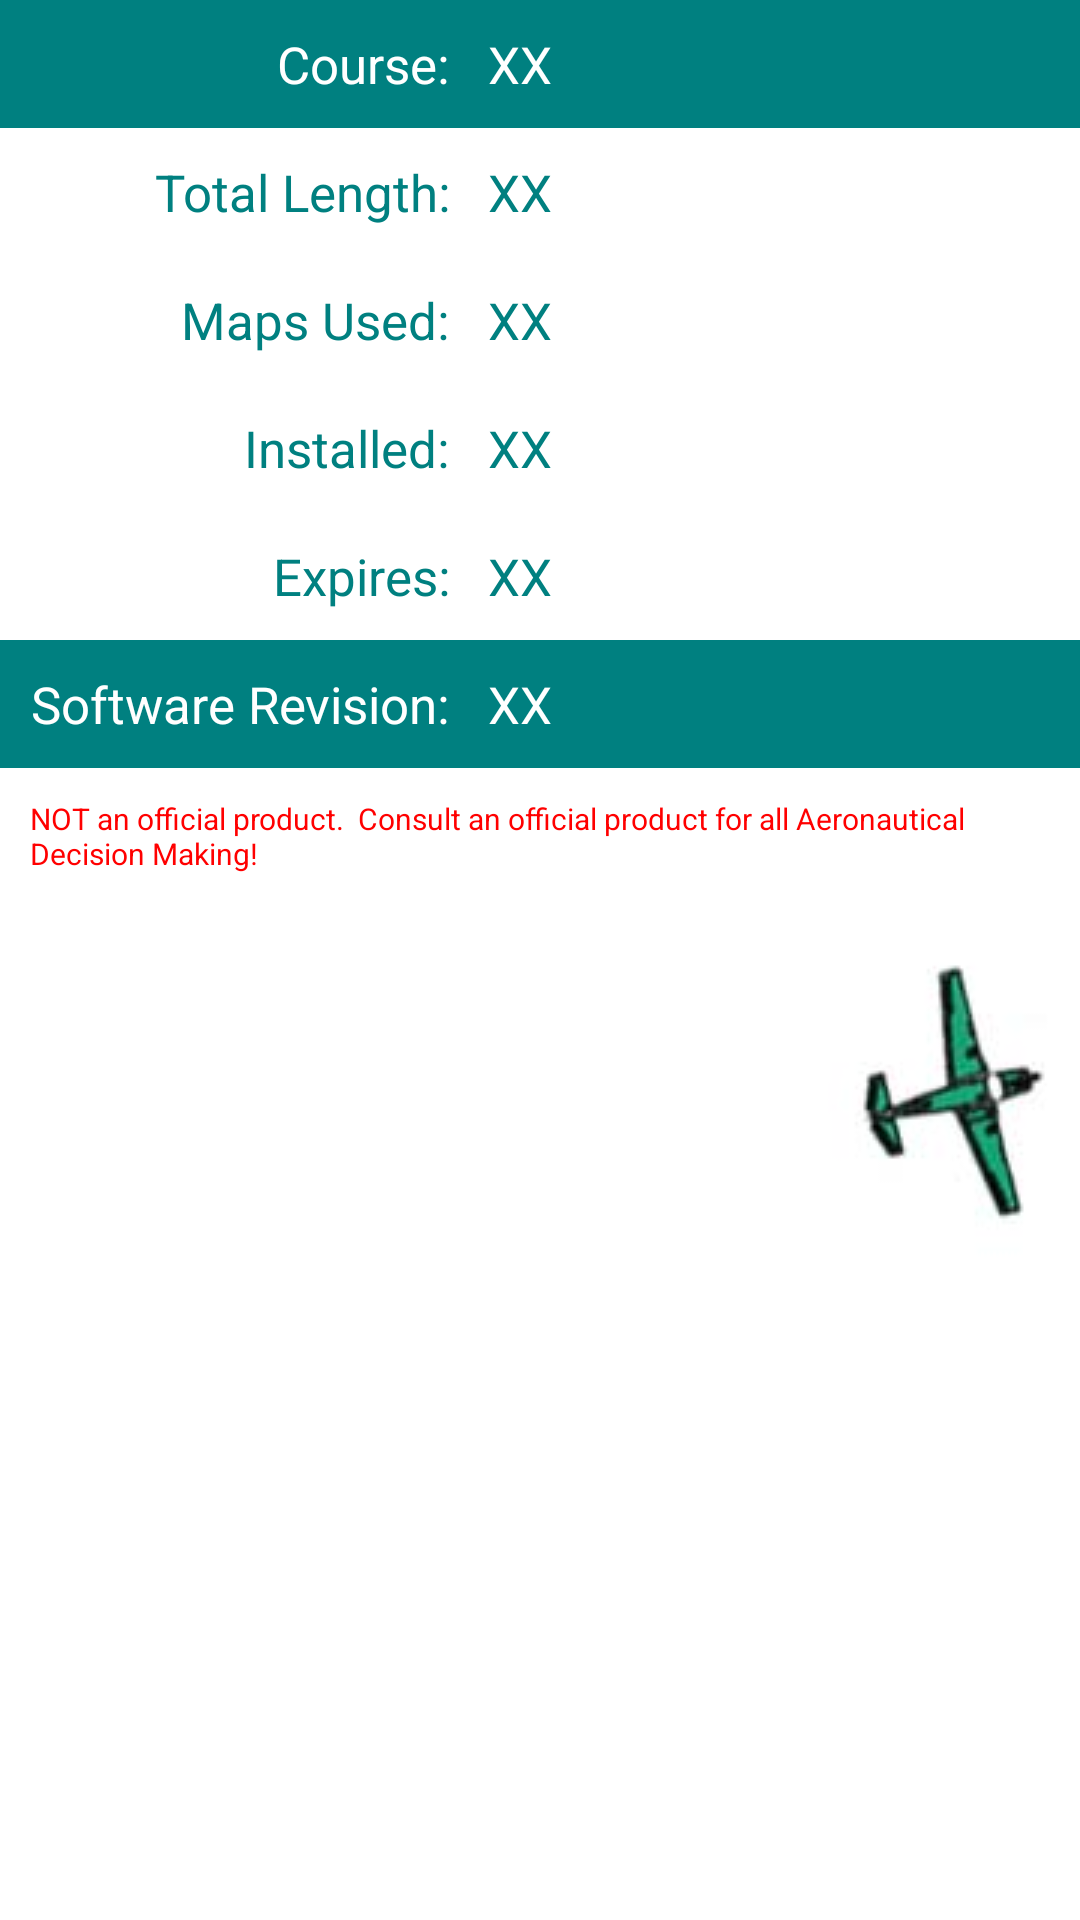

Reconstruct the res/layout file that produces this screen, plus the resources it refers to.
<!-- AndroidManifest.xml: application theme android:Theme.NoTitleBar -->
<!-- res/layout/course.xml -->
<?xml version="1.0" encoding="utf-8"?>
<TableLayout xmlns:android="http://schemas.android.com/apk/res/android"
	    android:layout_width="fill_parent"
	    android:layout_height="fill_parent"
	    android:stretchColumns="1"
	    android:background="#fff">	
	    		
		<TableRow android:background="#008080">  
		  	<TextView android:text="Course:"
		  		android:textSize="@dimen/font_size_medium"
		  		android:gravity="right"
				android:padding="10dip"
				android:textColor="#ffffff"
				android:layout_span="1"/>
		  	<TextView android:id="@+id/courseName"
		  		android:textSize="@dimen/font_size_medium"		  	
		  		android:gravity="left"
		  		android:text="XX"
				android:padding="3dip"
				android:textColor="#ffffff"
				android:layout_span="1"/>						
		</TableRow>	
		
		<TableRow >  
		  	<TextView android:text="Total Length:"
		  		android:textSize="@dimen/font_size_medium"		  	
		  		android:gravity="right"
				android:padding="10dip"
				android:textColor="#008080"
				android:layout_span="1"/>
		  	<TextView android:id="@+id/splashAvailable"
		  		android:textSize="@dimen/font_size_medium"		  	
		  		android:gravity="left"
		  		android:text="XX"
				android:padding="3dip"
				android:textColor="#008080"
				android:layout_span="1"/>						
		</TableRow>			
		
		<TableRow >  
		  	<TextView android:text="Maps Used:"
		  		android:textSize="@dimen/font_size_medium"		  	
		  		android:gravity="right"
				android:padding="10dip"
				android:textColor="#008080"
				android:layout_span="1"/>
		  	<TextView android:id="@+id/splashUsed"
		  		android:textSize="@dimen/font_size_medium"		  	
		  		android:gravity="left"
		  		android:text="XX"
				android:padding="3dip"
				android:textColor="#008080"
				android:layout_span="1"/>						
		</TableRow>			
		
		<TableRow >  
		  	<TextView android:text="Installed:"
		  		android:textSize="@dimen/font_size_medium"		  	
		  		android:gravity="right"
				android:padding="10dip"
				android:textColor="#008080"
				android:layout_span="1"/>
		  	<TextView android:id="@+id/splashInstalled"
		  		android:textSize="@dimen/font_size_medium"		  	
		  		android:gravity="left"
		  		android:text="XX"
				android:padding="3dip"
				android:textColor="#008080"
				android:layout_span="1"/>						
		</TableRow>			
		
		<TableRow >  
		  	<TextView android:text="Expires:"
		  		android:textSize="@dimen/font_size_medium"		  	
		  		android:gravity="right"
				android:padding="10dip"
				android:textColor="#008080"
				android:layout_span="1"/>
		  	<TextView android:id="@+id/splashExpires"
		  		android:textSize="@dimen/font_size_medium"		  	
		  		android:gravity="left"
		  		android:text="XX"
				android:padding="3dip"
				android:textColor="#008080"
				android:layout_span="1"/>						
		</TableRow>			

		<TableRow android:background="#008080">  
		  	<TextView android:text="Software Revision:"
		  		android:textSize="@dimen/font_size_medium"		  	
		  		android:gravity="right"
				android:padding="10dip"
				android:textColor="#ffffff"
				android:layout_span="1"/>
		  	<TextView android:id="@+id/splashRevision"
		  		android:textSize="@dimen/font_size_medium"		  	
		  		android:gravity="left"
		  		android:text="XX"
				android:padding="3dip"
				android:textColor="#ffffff"
				android:layout_span="1"/>						
		</TableRow>			

		
		<TableRow>
			<TextView
				android:id="@+id/TextView02" 
				android:padding="10dip" 
				android:text="NOT an official product.  Consult an official product for all Aeronautical Decision Making!"
				android:textSize="@dimen/font_size_small"
				android:layout_span="2"
				android:textColor="#f00"
				android:height="50dip"			
				/>
		</TableRow>
				
		<TableRow>	  
			<ImageView 
				android:id="@+id/SplashImageView"
				android:layout_gravity="bottom"
				android:layout_span="2"
				android:src="@drawable/f20"
				>
			</ImageView>
		</TableRow>
	  	  
		
	</TableLayout>
<!-- resources referenced by this layout -->
<resources>
  <dimen name="font_size_medium">17dp</dimen>
  <dimen name="font_size_small">10sp</dimen>
  <!-- drawable f20: jpg bitmap (drawable, 11927 bytes) -->
</resources>
